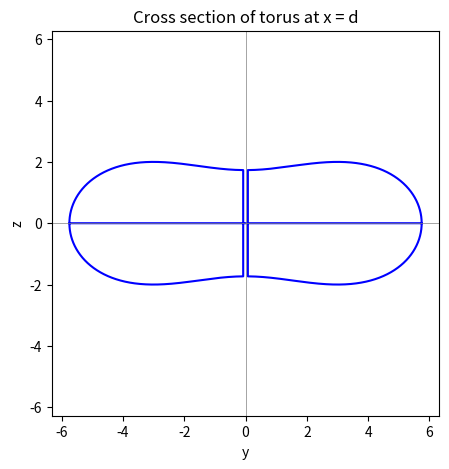

Python code for this plot:
import numpy as np
import matplotlib.pyplot as plt

# torus parameters
R = 5.0
r = 2.0
d = 4.0   # x = d plane

theta = np.linspace(0, 2*np.pi, 5000)

rho = R + r * np.cos(theta)
z = r * np.sin(theta)

mask = rho**2 >= d**2

y = np.sqrt(rho[mask]**2 - d**2)

y0 = np.concatenate([y, -y[::-1]])
z0 = np.concatenate([z[mask], z[mask][::-1]])

plt.figure(figsize=(5,5))
plt.plot( y0, z0, 'b')
plt.axis('equal')

plt.axhline(0, color='gray', lw=0.5)
plt.axvline(0, color='gray', lw=0.5)

plt.xlabel('y')
plt.ylabel('z')
plt.axis('equal')
plt.title('Cross section of torus at x = d')
plt.show()
